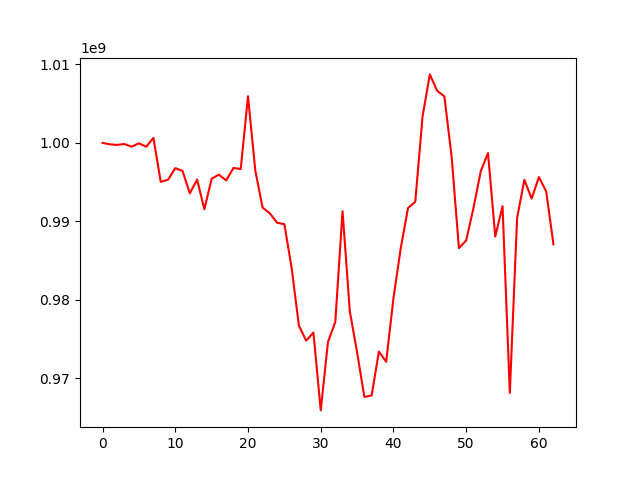

Source data for this figure (header and first rows):
, 0
0, 1000000000
1, 999818059
2, 999743137
3, 999855230
4, 999513911
5, 999947488
6, 999507993
7, 1000639978
8, 995038979
9, 995307871
10, 996784306
11, 996429209
12, 993567644
13, 995322355
14, 991552333
15, 995432289
16, 995953778
17, 995218999
18, 996810299
19, 996670859
20, 1005937089
21, 996517399
22, 991761650
23, 991035656
24, 989835257
25, 989641961
26, 984091497
27, 976726483
28, 974818105
29, 975849007
30, 965937702
31, 974673316
32, 977181316
33, 991297849
34, 978550226
35, 973337166
36, 967650466
37, 967846416
38, 973423490
39, 972120362
40, 980226701
41, 986575833
42, 991705029
43, 992499848
44, 1003359739
45, 1008719641
46, 1006645274
47, 1005920866
48, 998245219
49, 986601834
50, 987572461
51, 991693705
52, 996370346
53, 998709151
54, 988076059
55, 991939741
56, 968169029
57, 990432797
58, 995291041
59, 992905137
... 3 more rows
